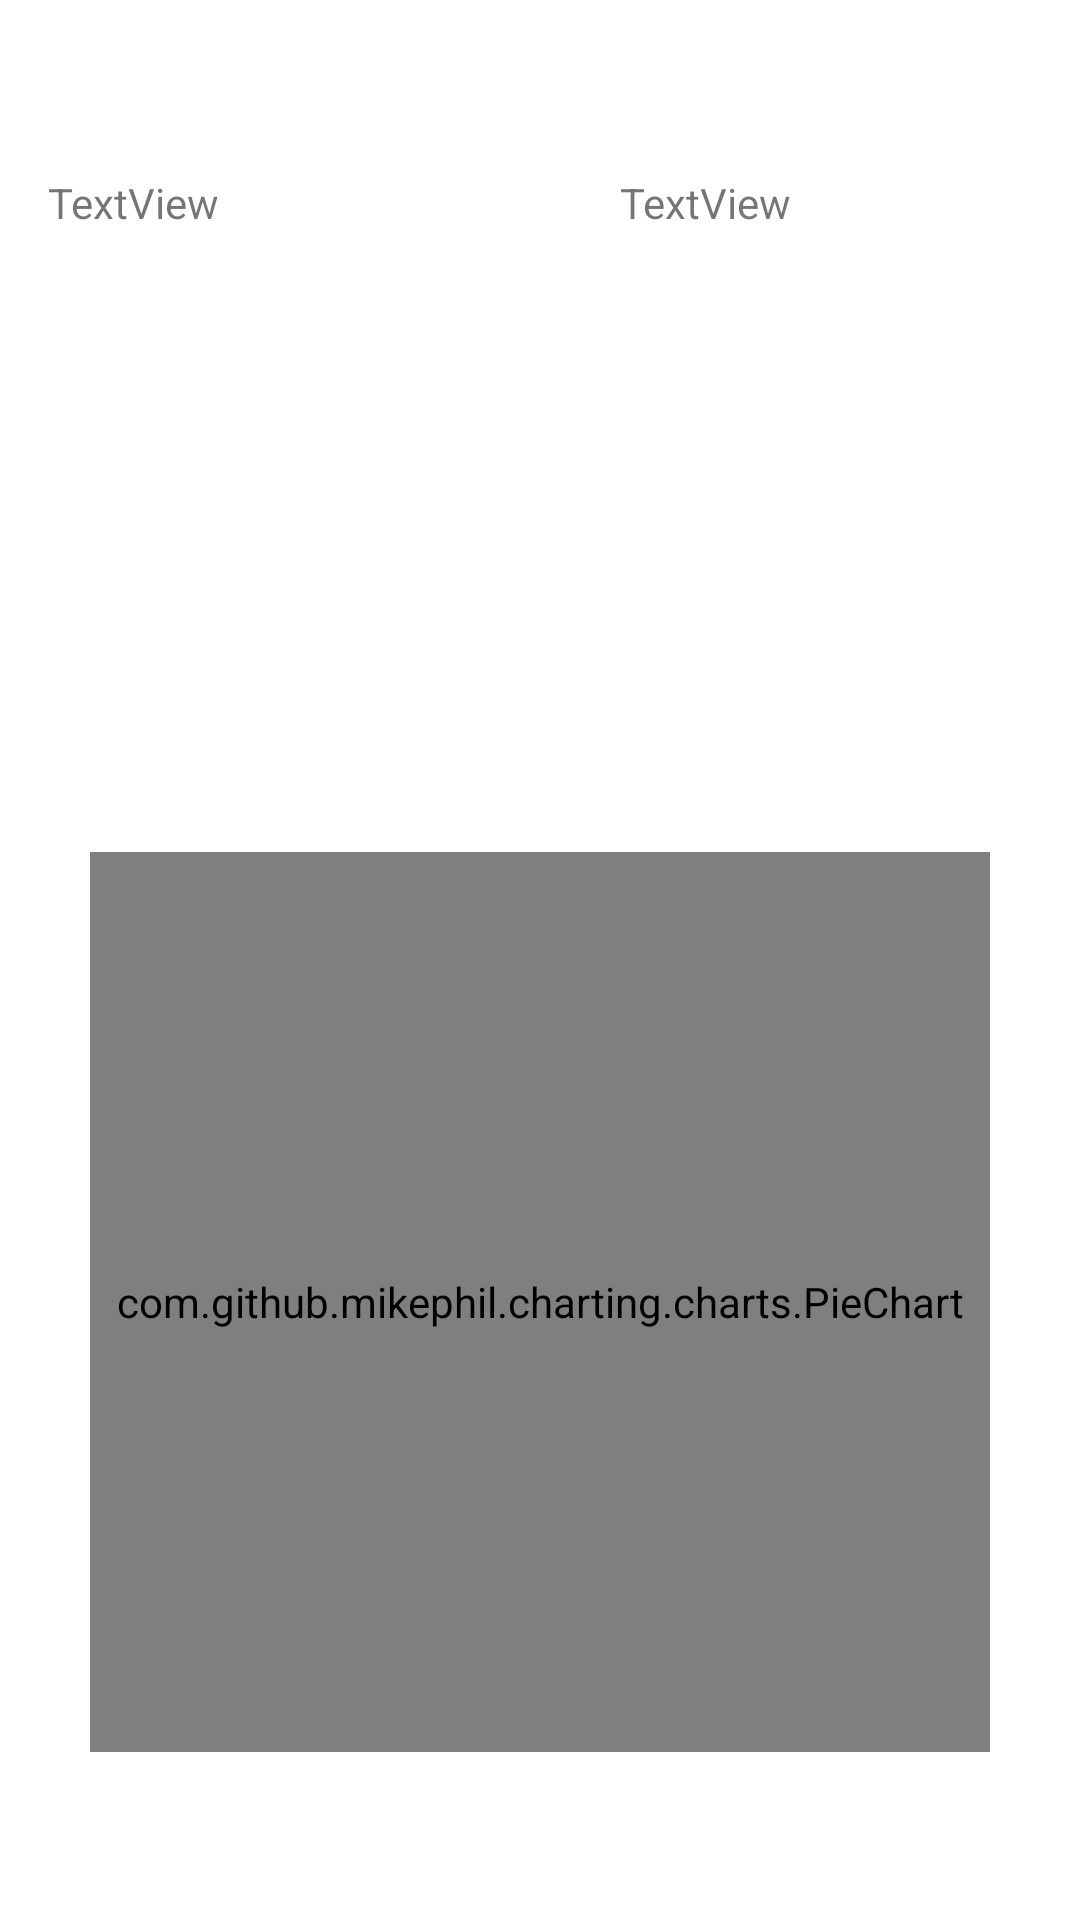

Produce the Android XML layout that renders to this screen, including the resource entries it uses.
<!-- AndroidManifest.xml: application theme Theme.ExpenseTrackingApp2 -->
<!-- res/layout/fragment_total.xml -->
<?xml version="1.0" encoding="utf-8"?>
<androidx.constraintlayout.widget.ConstraintLayout xmlns:android="http://schemas.android.com/apk/res/android"
    xmlns:app="http://schemas.android.com/apk/res-auto"
    xmlns:tools="http://schemas.android.com/tools"
    android:layout_width="match_parent"
    android:layout_height="match_parent"
    tools:context=".TotalFragment">


    <TextView
        android:id="@+id/textView2"
        android:layout_width="0dp"
        android:layout_height="0dp"
        android:layout_marginStart="16dp"
        android:layout_marginTop="58dp"
        android:layout_marginEnd="65dp"
        android:layout_marginBottom="151dp"
        android:text="TextView"

        app:layout_constraintBottom_toTopOf="@+id/pieChart"
        app:layout_constraintEnd_toStartOf="@+id/textView3"
        app:layout_constraintStart_toStartOf="parent"
        app:layout_constraintTop_toTopOf="parent"
        tools:ignore="MissingConstraints" />

    <TextView
        android:id="@+id/textView3"
        android:layout_width="0dp"
        android:layout_height="31dp"
        android:layout_marginTop="58dp"
        android:layout_marginEnd="28dp"
        android:text="TextView"
        app:layout_constraintEnd_toEndOf="parent"
        app:layout_constraintStart_toEndOf="@+id/textView2"
        app:layout_constraintTop_toTopOf="parent"
        tools:ignore="MissingConstraints" />

    <com.github.mikephil.charting.charts.PieChart
        android:id="@+id/pieChart"
        android:layout_width="300dp"
        android:layout_height="300dp"
        android:layout_marginBottom="56dp"
        app:layout_constraintBottom_toBottomOf="parent"
        app:layout_constraintEnd_toEndOf="parent"
        app:layout_constraintStart_toStartOf="parent"
        app:layout_constraintTop_toBottomOf="@+id/textView2"></com.github.mikephil.charting.charts.PieChart>


</androidx.constraintlayout.widget.ConstraintLayout>
<!-- resources referenced by this layout -->
<resources>
  <style name="Theme.ExpenseTrackingApp2" parent="Theme.MaterialComponents.DayNight.DarkActionBar">
          
          <item name="colorPrimary">@color/purple_500</item>
          <item name="colorPrimaryVariant">@color/purple_700</item>
          <item name="colorOnPrimary">@color/white</item>
          
          <item name="colorSecondary">@color/teal_200</item>
          <item name="colorSecondaryVariant">@color/teal_700</item>
          <item name="colorOnSecondary">@color/black</item>
          
          <item name="android:statusBarColor">?attr/colorPrimaryVariant</item>
          
      </style>
  <!-- not gathered from this repository: default colours our renderer supplied (Android Studio template values) -->
  <color name="purple_500">#FF6200EE</color>
  <color name="purple_700">#FF3700B3</color>
  <color name="teal_200">#FF03DAC5</color>
  <color name="teal_700">#FF018786</color>
  <color name="black">#FF000000</color>
  <color name="white">#FFFFFFFF</color>
</resources>
